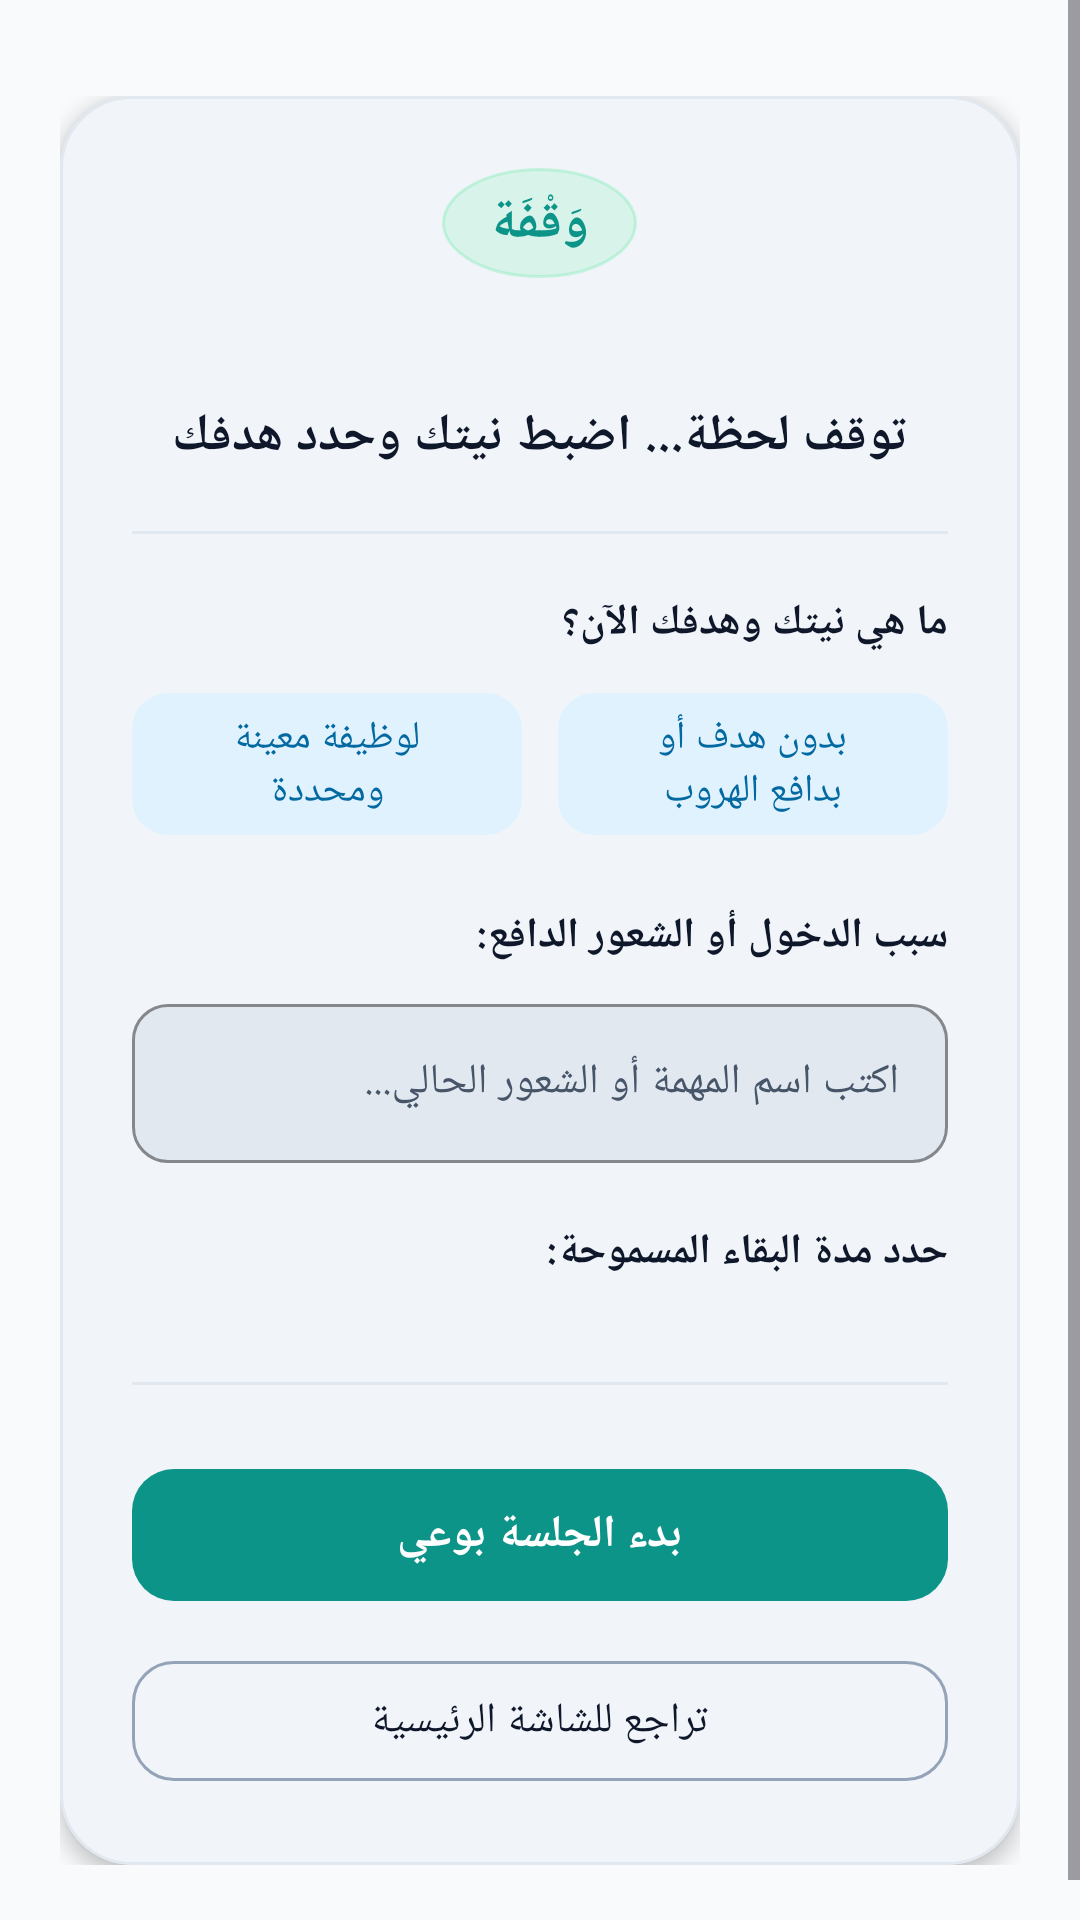

Produce the Android XML layout that renders to this screen, including the resource entries it uses.
<!-- AndroidManifest.xml: activity theme Theme.Antiporn -->
<!-- res/layout/activity_waqfa_gate.xml -->
<?xml version="1.0" encoding="utf-8"?>
<androidx.constraintlayout.widget.ConstraintLayout
    xmlns:android="http://schemas.android.com/apk/res/android"
    xmlns:app="http://schemas.android.com/apk/res-auto"
    xmlns:tools="http://schemas.android.com/tools"
    android:id="@+id/waqfaGateRoot"
    android:layout_width="match_parent"
    android:layout_height="match_parent"
    android:background="?attr/colorSurface"
    android:fitsSystemWindows="true">

    <ScrollView
        android:layout_width="match_parent"
        android:layout_height="match_parent"
        android:fillViewport="true"
        android:overScrollMode="never">

        <LinearLayout
            android:layout_width="match_parent"
            android:layout_height="wrap_content"
            android:gravity="center"
            android:orientation="vertical"
            android:paddingHorizontal="20dp"
            android:paddingVertical="32dp">

            <com.google.android.material.card.MaterialCardView
                android:layout_width="match_parent"
                android:layout_height="wrap_content"
                app:cardBackgroundColor="?attr/colorSurfaceContainer"
                app:cardCornerRadius="24dp"
                app:cardElevation="4dp"
                app:strokeColor="?attr/colorOutlineVariant"
                app:strokeWidth="1dp">

                <LinearLayout
                    android:layout_width="match_parent"
                    android:layout_height="wrap_content"
                    android:orientation="vertical"
                    android:padding="24dp">

                    
                    <LinearLayout
                        android:layout_width="wrap_content"
                        android:layout_height="wrap_content"
                        android:layout_gravity="center_horizontal"
                        android:background="@drawable/bg_shield_icon_circle"
                        android:gravity="center_vertical"
                        android:orientation="horizontal"
                        android:paddingHorizontal="16dp"
                        android:paddingVertical="6dp">

                        <TextView
                            android:layout_width="wrap_content"
                            android:layout_height="wrap_content"
                            android:text="@string/waqfa_title"
                            android:textColor="?attr/colorPrimary"
                            android:textSize="18sp"
                            android:textStyle="bold" />
                    </LinearLayout>

                    
                    <TextView
                        android:id="@+id/tvTargetApp"
                        android:layout_width="match_parent"
                        android:layout_height="wrap_content"
                        android:layout_marginTop="16dp"
                        android:gravity="center"
                        android:textColor="?attr/colorOnSurfaceVariant"
                        android:textSize="14sp"
                        tools:text="أنت تحاول فتح: يوتيوب" />

                    
                    <TextView
                        android:layout_width="match_parent"
                        android:layout_height="wrap_content"
                        android:layout_marginTop="6dp"
                        android:gravity="center"
                        android:text="@string/waqfa_mindful_prompt"
                        android:textColor="?attr/colorOnSurface"
                        android:textSize="17sp"
                        android:textStyle="bold" />

                    <View
                        android:layout_width="match_parent"
                        android:layout_height="1dp"
                        android:layout_marginVertical="20dp"
                        android:background="?attr/colorOutlineVariant" />

                    
                    <TextView
                        android:layout_width="match_parent"
                        android:layout_height="wrap_content"
                        android:text="@string/waqfa_question_intent"
                        android:textColor="?attr/colorOnSurface"
                        android:textSize="14sp"
                        android:textStyle="bold" />

                    <LinearLayout
                        android:layout_width="match_parent"
                        android:layout_height="wrap_content"
                        android:layout_marginTop="10dp"
                        android:orientation="horizontal"
                        android:weightSum="2">

                        <com.google.android.material.button.MaterialButton
                            android:id="@+id/btnIntentPurposeful"
                            style="@style/Widget.Material3.Button.TonalButton"
                            android:layout_width="0dp"
                            android:layout_height="wrap_content"
                            android:layout_marginEnd="6dp"
                            android:layout_weight="1"
                            android:text="@string/waqfa_intent_purposeful"
                            android:textSize="13sp"
                            app:cornerRadius="12dp" />

                        <com.google.android.material.button.MaterialButton
                            android:id="@+id/btnIntentEscapism"
                            style="@style/Widget.Material3.Button.TonalButton"
                            android:layout_width="0dp"
                            android:layout_height="wrap_content"
                            android:layout_marginStart="6dp"
                            android:layout_weight="1"
                            android:text="@string/waqfa_intent_escapism"
                            android:textSize="13sp"
                            app:cornerRadius="12dp" />
                    </LinearLayout>

                    
                    <TextView
                        android:id="@+id/tvReflectionPrompt"
                        android:layout_width="match_parent"
                        android:layout_height="wrap_content"
                        android:layout_marginTop="12dp"
                        android:background="?attr/colorSurfaceContainerHigh"
                        android:padding="12dp"
                        android:text="@string/waqfa_escapism_reflection"
                        android:textColor="?attr/colorOnSurface"
                        android:textSize="13sp"
                        android:visibility="gone"
                        tools:visibility="visible" />

                    
                    <TextView
                        android:id="@+id/tvReasonHeader"
                        android:layout_width="match_parent"
                        android:layout_height="wrap_content"
                        android:layout_marginTop="20dp"
                        android:text="@string/waqfa_label_reason_header"
                        android:textColor="?attr/colorOnSurface"
                        android:textSize="14sp"
                        android:textStyle="bold" />

                    <com.google.android.material.textfield.TextInputLayout
                        android:id="@+id/tilReason"
                        style="@style/Widget.Material3.TextInputLayout.OutlinedBox"
                        android:layout_width="match_parent"
                        android:layout_height="wrap_content"
                        android:layout_marginTop="8dp"
                        app:boxBackgroundColor="?attr/colorSurfaceContainerHigh"
                        app:boxCornerRadiusBottomEnd="12dp"
                        app:boxCornerRadiusBottomStart="12dp"
                        app:boxCornerRadiusTopEnd="12dp"
                        app:boxCornerRadiusTopStart="12dp"
                        app:boxStrokeColor="?attr/colorPrimary"
                        app:hintTextColor="?attr/colorOnSurfaceVariant">

                        <com.google.android.material.textfield.TextInputEditText
                            android:id="@+id/etReason"
                            android:layout_width="match_parent"
                            android:layout_height="wrap_content"
                            android:hint="@string/waqfa_reason_hint"
                            android:imeOptions="actionDone"
                            android:inputType="textCapSentences|textMultiLine"
                            android:maxLines="3"
                            android:textColor="?attr/colorOnSurface"
                            android:textColorHint="?attr/colorOnSurfaceVariant"
                            android:textSize="14sp" />
                    </com.google.android.material.textfield.TextInputLayout>

                    
                    <TextView
                        android:layout_width="match_parent"
                        android:layout_height="wrap_content"
                        android:layout_marginTop="20dp"
                        android:text="@string/waqfa_duration_label"
                        android:textColor="?attr/colorOnSurface"
                        android:textSize="14sp"
                        android:textStyle="bold" />

                    <com.google.android.material.chip.ChipGroup
                        android:id="@+id/cgDurations"
                        android:layout_width="match_parent"
                        android:layout_height="wrap_content"
                        android:layout_marginTop="10dp"
                        app:singleSelection="true">
                        
                    </com.google.android.material.chip.ChipGroup>

                    <View
                        android:layout_width="match_parent"
                        android:layout_height="1dp"
                        android:layout_marginVertical="24dp"
                        android:background="?attr/colorOutlineVariant" />

                    
                    <com.google.android.material.button.MaterialButton
                        android:id="@+id/btnStartSession"
                        android:layout_width="match_parent"
                        android:layout_height="52dp"
                        android:text="@string/waqfa_start_session_button"
                        android:textColor="?attr/colorOnPrimary"
                        android:textSize="15sp"
                        android:textStyle="bold"
                        app:backgroundTint="?attr/colorPrimary"
                        app:cornerRadius="14dp" />

                    <com.google.android.material.button.MaterialButton
                        android:id="@+id/btnRetreatHome"
                        style="@style/Widget.Material3.Button.OutlinedButton"
                        android:layout_width="match_parent"
                        android:layout_height="48dp"
                        android:layout_marginTop="12dp"
                        android:text="@string/waqfa_retreat_button"
                        android:textColor="?attr/colorOnSurface"
                        android:textSize="14sp"
                        app:cornerRadius="14dp"
                        app:strokeColor="?attr/colorOutline" />

                </LinearLayout>
            </com.google.android.material.card.MaterialCardView>

        </LinearLayout>
    </ScrollView>

</androidx.constraintlayout.widget.ConstraintLayout>
<!-- resources referenced by this layout -->
<resources>
  <!-- drawable bg_shield_icon_circle (drawable) -->
  <?xml version="1.0" encoding="utf-8"?>
  <shape xmlns:android="http://schemas.android.com/apk/res/android"
      android:shape="oval">
      <solid android:color="@color/shield_emerald_soft_bg" />
      <stroke
          android:width="1dp"
          android:color="@color/shield_hero_stroke" />
  </shape>
  <string name="waqfa_duration_label">حدد مدة البقاء المسموحة:</string>
  <string name="waqfa_escapism_reflection">ما الذي تحاول الهروب منه حقاً؟ خذ نفساً عميقاً... التشتت لا يحل المشاعر.</string>
  <string name="waqfa_intent_escapism">بدون هدف أو بدافع الهروب</string>
  <string name="waqfa_intent_purposeful">لوظيفة معينة ومحددة</string>
  <string name="waqfa_label_reason_header">سبب الدخول أو الشعور الدافع:</string>
  <string name="waqfa_mindful_prompt">توقف لحظة... اضبط نيتك وحدد هدفك</string>
  <string name="waqfa_question_intent">ما هي نيتك وهدفك الآن؟</string>
  <string name="waqfa_reason_hint">اكتب اسم المهمة أو الشعور الحالي...</string>
  <string name="waqfa_retreat_button">تراجع للشاشة الرئيسية</string>
  <string name="waqfa_start_session_button">بدء الجلسة بوعي</string>
  <string name="waqfa_title">وَقْفَة</string>
  <color name="shield_emerald_soft_bg">#1F26E07F</color>
  <color name="shield_hero_stroke">#3326E07F</color>
  <color name="md_theme_light_primary">#FF0D9488</color>
  <color name="md_theme_light_onPrimary">#FFFFFFFF</color>
  <color name="md_theme_light_primaryContainer">#FFCCFBF1</color>
  <color name="md_theme_light_onPrimaryContainer">#FF115E59</color>
  <color name="md_theme_light_secondary">#FF0284C7</color>
  <color name="md_theme_light_onSecondary">#FFFFFFFF</color>
  <color name="md_theme_light_secondaryContainer">#FFE0F2FE</color>
  <color name="md_theme_light_onSecondaryContainer">#FF0369A1</color>
  <color name="md_theme_light_tertiary">#FFF59E0B</color>
  <color name="md_theme_light_surface">#FFF8FAFC</color>
  <color name="md_theme_light_onSurface">#FF0F172A</color>
  <color name="md_theme_light_surfaceVariant">#FFE2E8F0</color>
  <color name="md_theme_light_onSurfaceVariant">#FF475569</color>
  <color name="md_theme_light_surfaceContainer">#FFF1F5F9</color>
  <color name="md_theme_light_surfaceContainerHigh">#FFE2E8F0</color>
  <color name="md_theme_light_outline">#FF94A3B8</color>
  <color name="md_theme_light_outlineVariant">#FFE2E8F0</color>
</resources>
